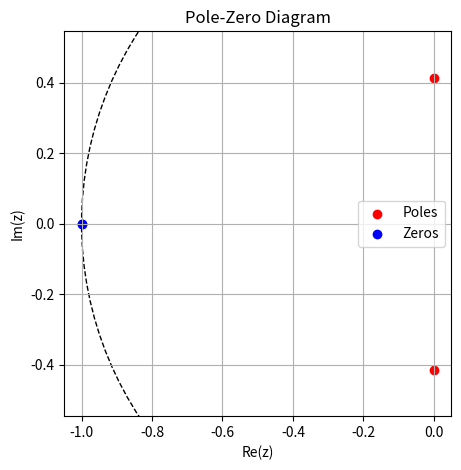

Reproduce this figure in Python.
import numpy as np
from scipy import signal
import matplotlib.pyplot as plt

# Example: IIR filter coefficients (Direct Form)
b = [0.2929, 0.5858, 0.2929] # numerator
a = [1.0, 0.0, 0.1716]       # denominator

# Calculate poles and zeros
z, p, k = signal.tf2zpk(b, a)

# Check for stability
stable = np.all(np.abs(p) < 1)
print("Poles:", p)
print("Is the filter stable?", stable)

# Visualization of the Z-plane
plt.figure(figsize=(5,5))
plt.scatter(np.real(p), np.imag(p), color='r', label='Poles')
plt.scatter(np.real(z), np.imag(z), color='b', label='Zeros')
circle = plt.Circle((0, 0), 1, color='black', fill=False, linestyle='--')
plt.gca().add_artist(circle)
plt.xlabel('Re(z)')
plt.ylabel('Im(z)')
plt.axis('equal')
plt.grid()
plt.legend()
plt.title('Pole-Zero Diagram')
plt.show()
